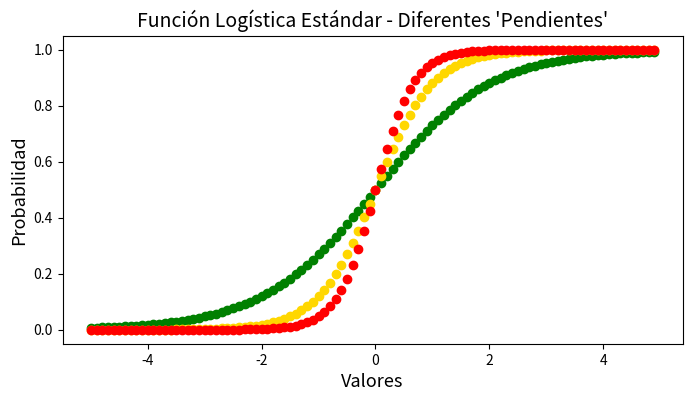
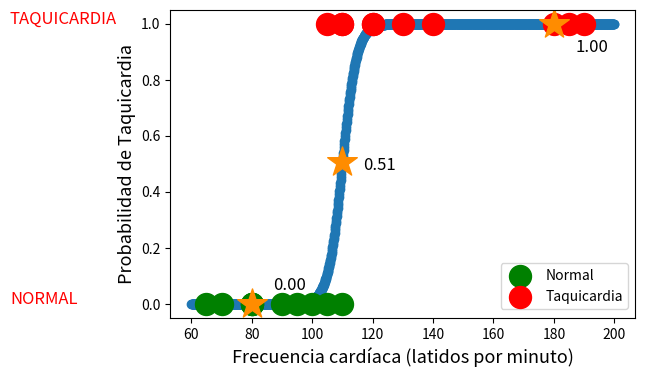

These figures' Python source, in order:
import numpy as np
import matplotlib.pyplot as plt
import math

# Creamos una función logística vectorial (ufuncs)
logistica = np.frompyfunc(lambda b0, b1, x:
                         1 / (1 + math.exp(-(b0 + b1*x))), #ecuacion
                         3, 1) #numero de parametros de labmda, un parametro de salida

# Graficamos la función logística
plt.figure(figsize=(8, 4))

# Diferentes pendientes (grafica de dispersion)
plt.scatter(np.arange(-5, 5, 0.1),
           logistica(0, 1, np.arange(-5, 5, 0.1)),
           color="green")

plt.scatter(np.arange(-5, 5, 0.1),
           logistica(0, 2, np.arange(-5, 5, 0.1)), #inclinacion
           color="gold")

plt.scatter(np.arange(-5, 5, 0.1),
           logistica(0, 3, np.arange(-5, 5, 0.1)),
           color="red")

plt.title("Función Logística Estándar - Diferentes 'Pendientes'", fontsize=14.0)
plt.ylabel("Probabilidad", fontsize=13.0)
plt.xlabel("Valores", fontsize=13.0)
#plt.show()


##Taquicardia porobablidad y clase
personas_normal = [65, 70, 80, 80, 80,
                   90, 95, 100, 105, 110]

personas_taquicardia = [105, 110, 110, 120, 120,
                        130, 140, 180, 185, 190]

# Graficamos una función logística
plt.figure(figsize=(6, 4))

# y = b0 + b1x
#
# y = -46.68057196 + 0.42460226x

plt.scatter(np.arange(60, 200, 0.1),
            logistica(-46.68057196, 0.42460226,
                      np.arange(60, 200, 0.1)))

# Graficamos la frecuencia cardíaca de las personas
plt.scatter(personas_normal, [0]*10,
            marker="o", c="green", s=250, label="Normal")
plt.scatter(personas_taquicardia, [1]*10,
            marker="o", c="red", s=250, label="Taquicardia")

# Graficamos las probabilidades para tres (3) individuos
individuos = [80, 110, 180]

probalidades = logistica(-46.68057196, 0.42460226, individuos)

plt.scatter(individuos, probalidades,
            marker="*", c="darkorange", s=500)

plt.text(individuos[0]+7, 0.05, "%0.2f" % probalidades[0],
         size=12, color="black")
plt.text(individuos[1]+7, 0.48, "%0.2f" % probalidades[1],
         size=12, color="black")
plt.text(individuos[2]+7, 0.90, "%0.2f" % probalidades[2],
         size=12, color="black")
plt.text(0, 1, "TAQUICARDIA", size=12, color="red")
plt.text(0, 0, "NORMAL", size=12, color="red")
plt.ylabel("Probabilidad de Taquicardia", fontsize=13.0)
plt.xlabel("Frecuencia cardíaca (latidos por minuto)", fontsize=13.0)
plt.legend(bbox_to_anchor=(1, 0.2))
plt.show()
